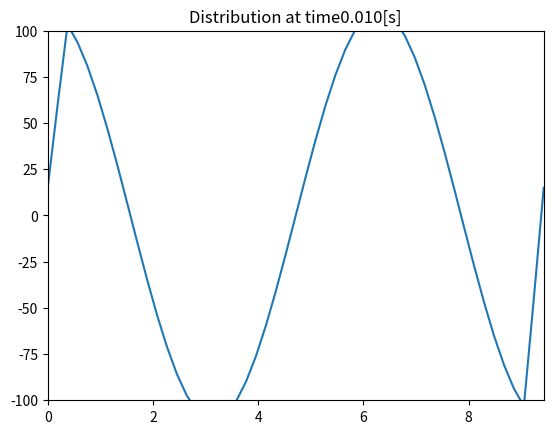
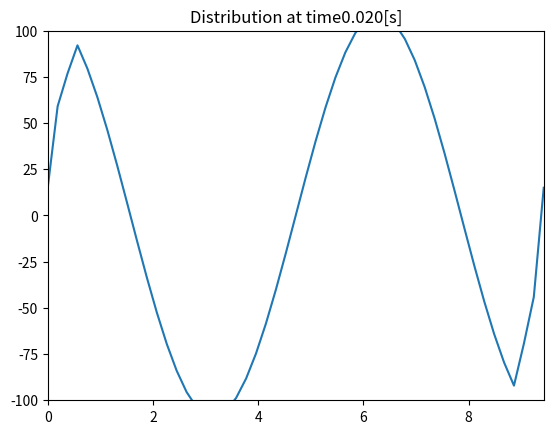
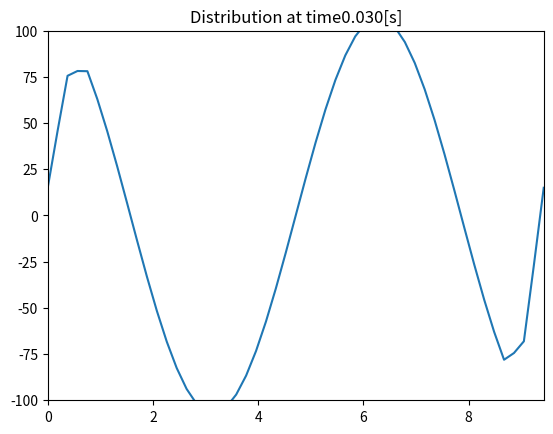
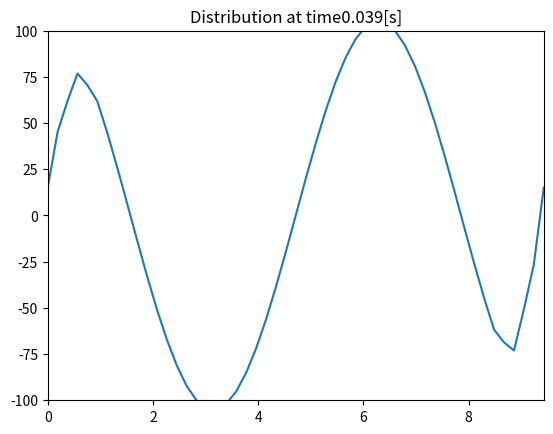
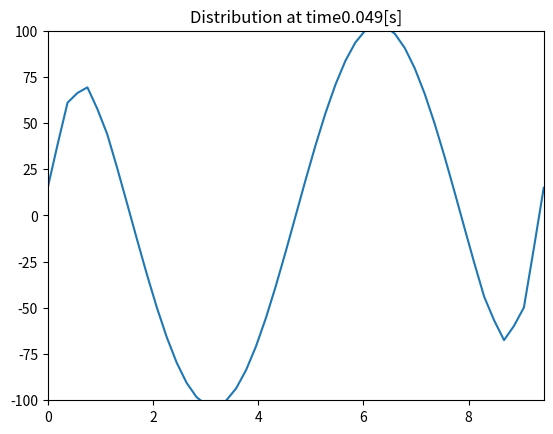
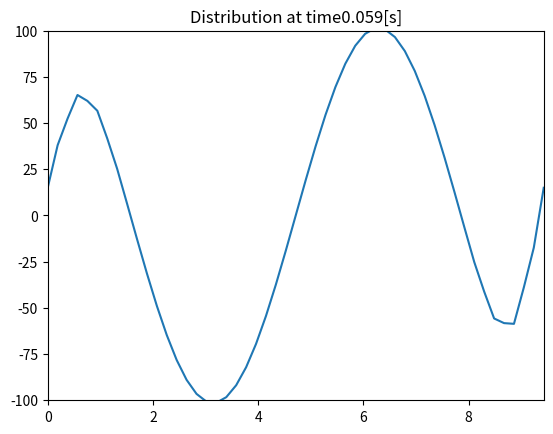
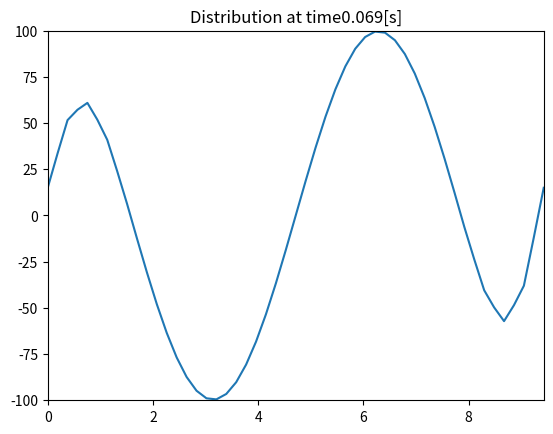
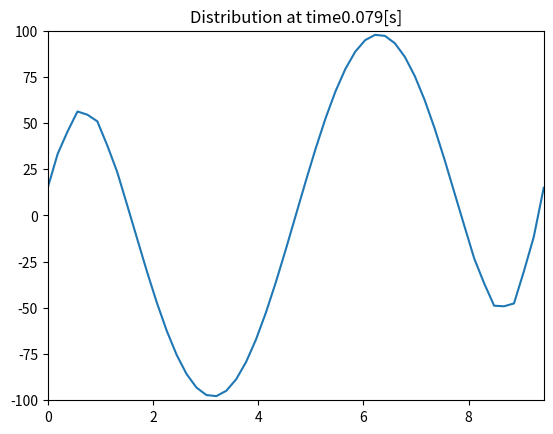
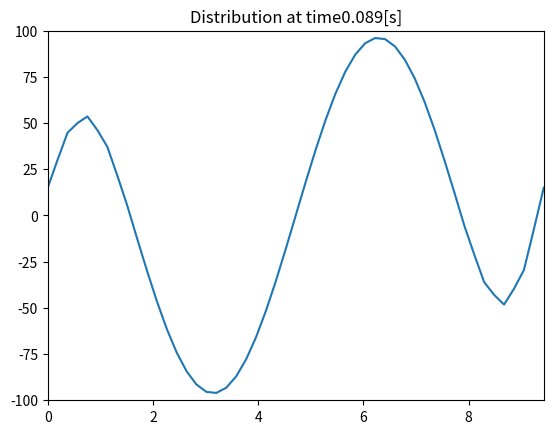
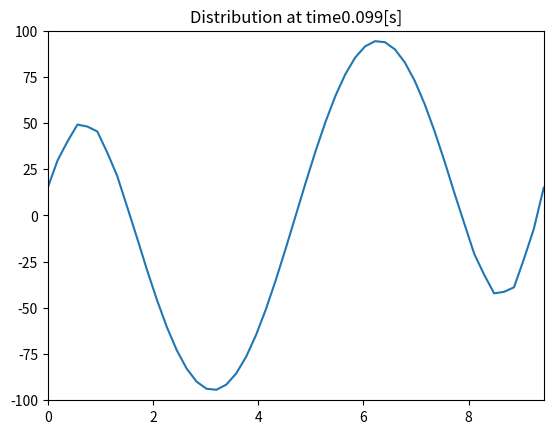
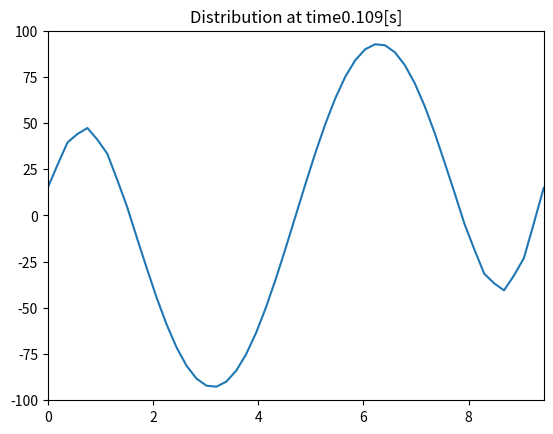
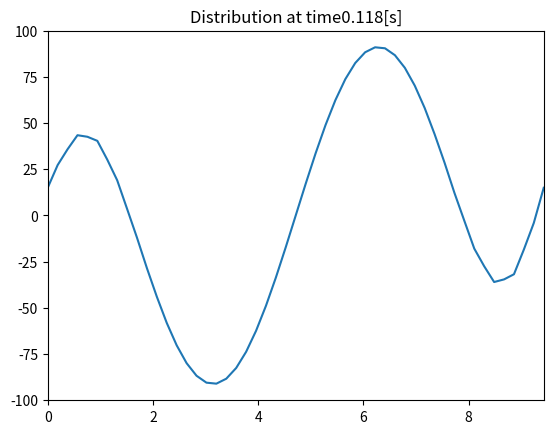
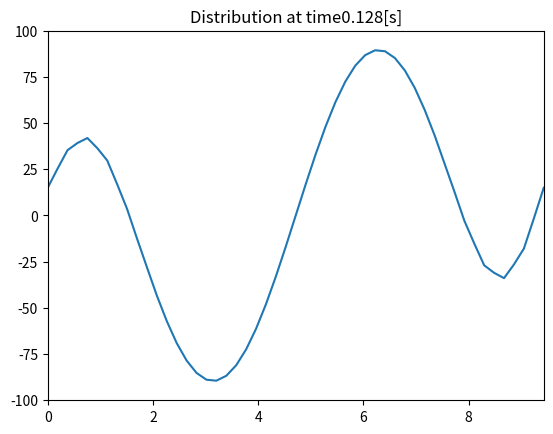
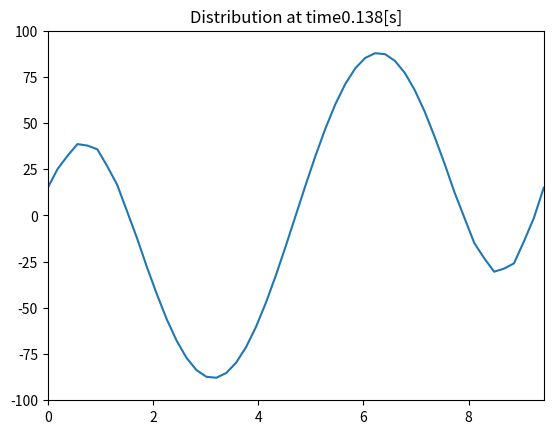
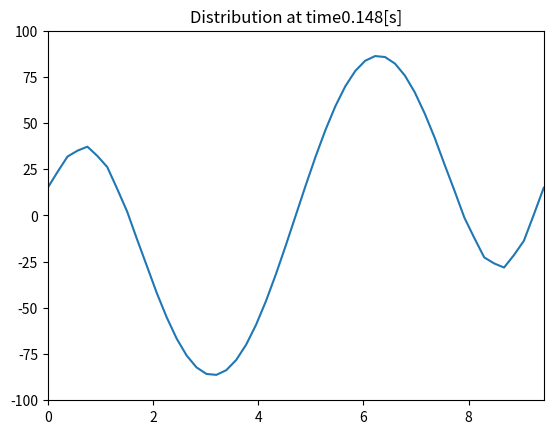
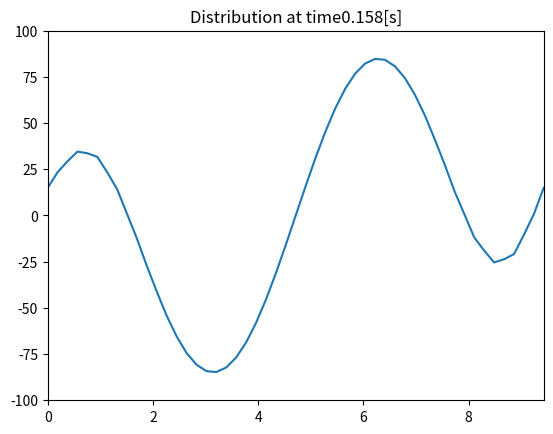

Reproduce these figures in Python, in order.
import numpy as np
import matplotlib.pyplot as plt
from sympy import *

alpha = 1.8
L = 3 * np.pi
n = 50
t_final = 1

dx = L/n
dt = 0.5 * dx ** 2/ alpha
N = int(t_final/dt)

w_0t = 15
w_nt = 15

x = np.linspace(0, L, n+1)
w = 113 * np.cos(x)

w[0] = w_0t
w[-1] = w_nt

for j in range(1, N+1):
    u = w.copy()
    for i in range(1, n):
        w[i] = u[i] + alpha * dt*((u[i+1]-2*u[i]+u[i-1])/dx**2)
    plt.clf()
    plt.xlim(0,L)
    plt.ylim(-100, 100)
    plt.plot(x, w)
    plt.title("Distribution at time{:.3f}[s]".format(j*dt),)
    plt.pause(0.01)
plt.show()
